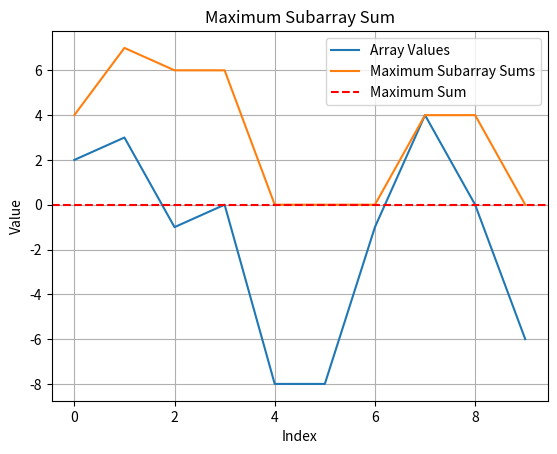

Write the Python code that produced this figure.
#Kadane’s Algorithm

import random
import time
import matplotlib.pyplot as plt

def max_array_sum(arr):
    msf = arr[0]
    mts = arr[0]

    for i in range(0, len(arr)):
        mts = max(arr[i], mts + arr[i])
        msf = max(mts, msf)
        if mts < 0:
            mts = 0
    return mts
def graph(arr):
    max_sum = max_array_sum(arr)
    indices = list(range(0, len(arr)))
    max_sums = [max_array_sum([arr[0]])]
    for j in range(1, len(arr)):
        max_sums.append(max_array_sum(arr[:j+1]))

    plt.plot(indices, arr, label='Array Values')
    plt.plot(indices, max_sums, label='Maximum Subarray Sums')
    plt.axhline(y=max_sum, color='r', linestyle='--', label='Maximum Sum')
    plt.xlabel('Index')
    plt.ylabel('Value')
    plt.title('Maximum Subarray Sum')
    plt.legend()
    plt.grid()
    plt.show()   

def main():
    arr = [random.randint(-10, 10) for i in range(10)]
    print("Maximum total sum is: ", max_array_sum(arr))
    graph(arr)
if __name__ == "__main__":
    # Your code goes here
   start = time.time()
   main()
   end = time.time()
   print(f"Tiempo: {(end-start)} seconds")

